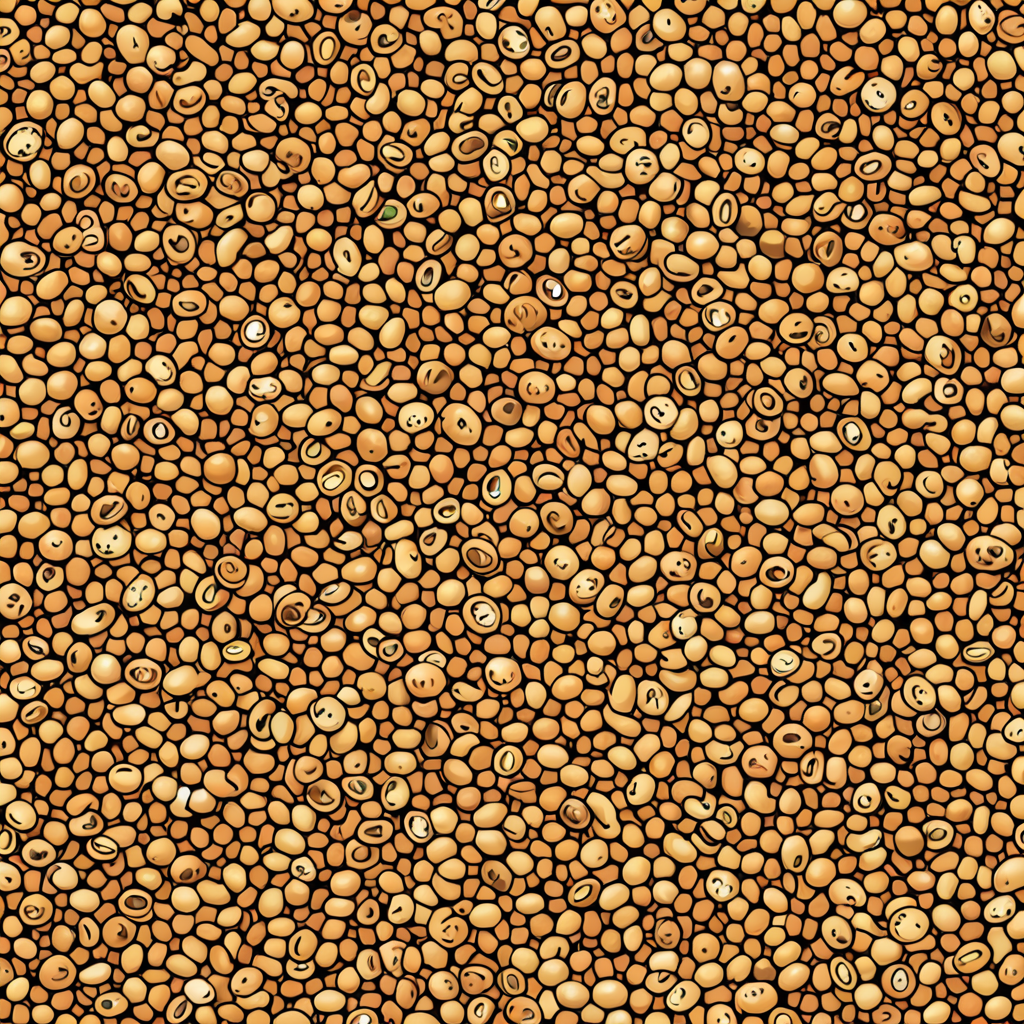
Generation parameters embedded in this image by AUTOMATIC1111 Stable Diffusion web UI or a fork of it (Forge, ...) (PNG 'parameters' text chunk):
<lora:seamless_texture:1> smlstxtr,  New year's eve themed Lucky foods (e.g., black-eyed peas, lentils), (Futurism:1.1) (Anime/Manga:1.3), seamless texture
Steps: 30, Sampler: DPM++ 2M, Schedule type: Karras, CFG scale: 7, Seed: 4001808741, Size: 1024x1024, Model hash: 33e58e8668, Model: Juggernaut-XI-byRunDiffusion, Token merging ratio: 0.1, Tiling: True, Lora hashes: "seamless_texture: 14f7c93cfec7", Version: v1.10.1